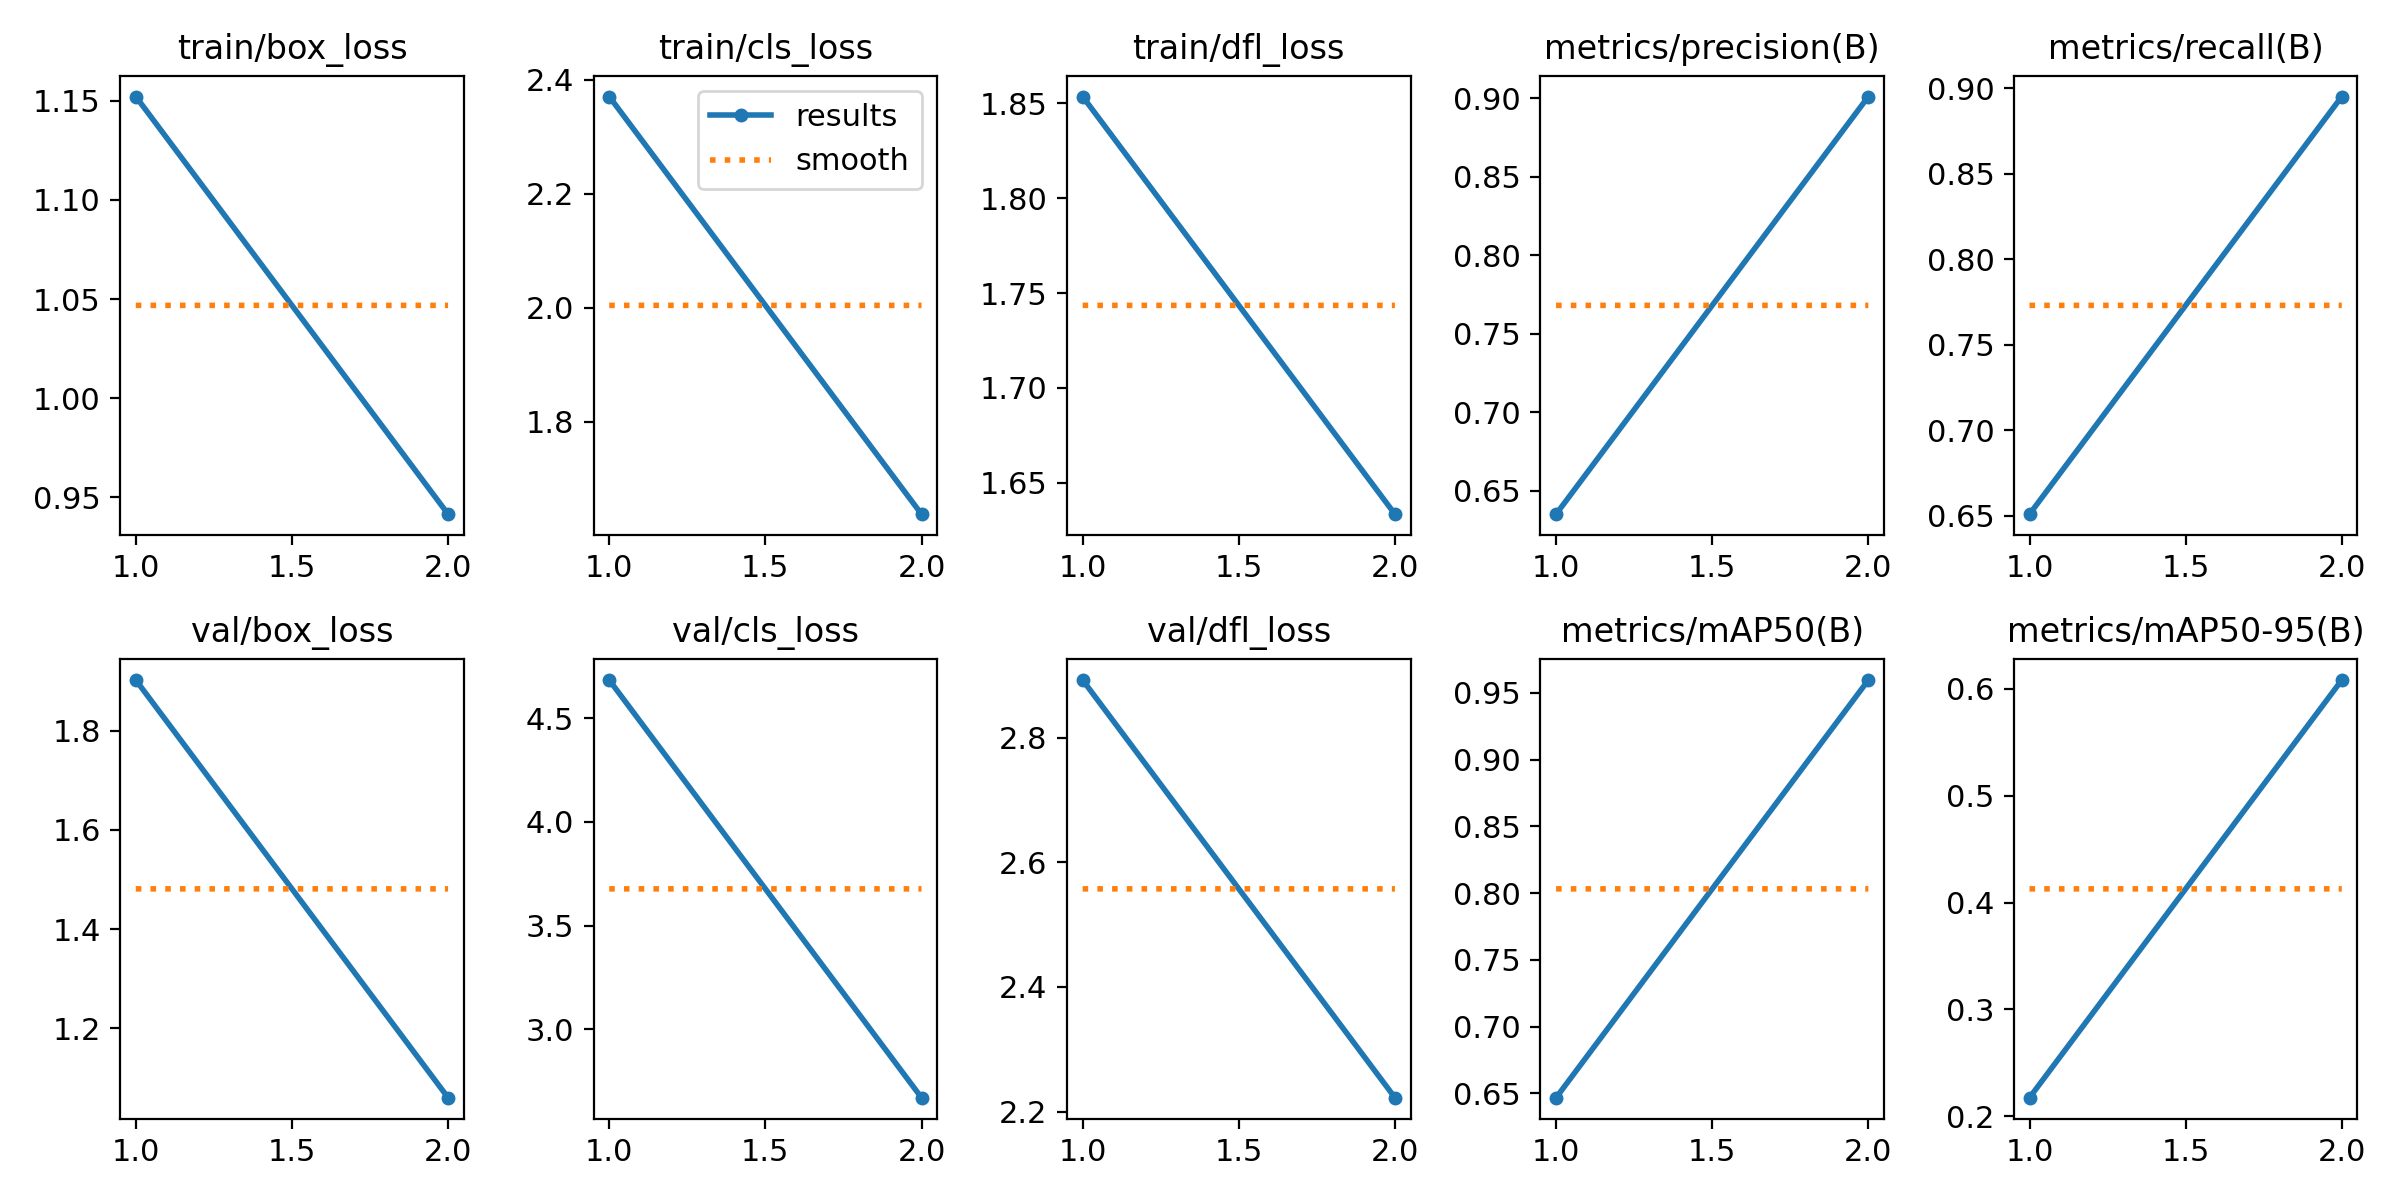

Source data for this figure (header and first rows):
epoch, time, train/box_loss, train/cls_loss, train/dfl_loss, metrics/precision(B), metrics/recall(B), metrics/mAP50(B), metrics/mAP50-95(B), val/box_loss, val/cls_loss, val/dfl_loss, lr/pg0, lr/pg1, lr/pg2
1, 906.3, 1.152, 2.371, 1.854, 0.635, 0.6509, 0.6468, 0.2172, 1.902, 4.684, 2.892, 0.0006591, 0.0006591, 0.0006591
2, 1740, 0.9416, 1.638, 1.633, 0.9012, 0.8951, 0.9596, 0.6084, 1.06, 2.67, 2.222, 0.0006695, 0.0006695, 0.0006695
